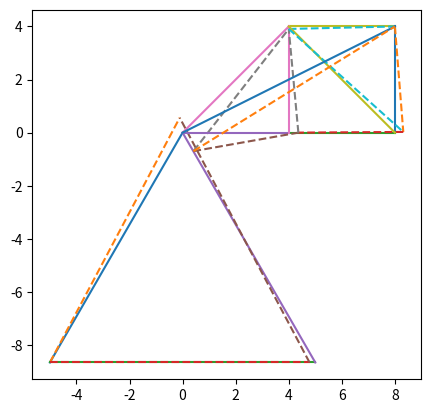

Reproduce this figure in Python.
import matplotlib.pyplot as plt
import numpy as np
import pandas as pd


class Solver:
    def __init__(self, nodeCords, edgeConnections, modulusE, crossArea, displacementConstraints, appliedForce):
        # Problem Definition
        self.nodeCords = nodeCords  # Nodal Coordinates
        self.elemNodes = edgeConnections  # Element connectivity: near node and far node
        self.modE = modulusE  # Young's modulus
        self.Area = crossArea  # Cross section area
        self.DispCon = displacementConstraints  # Displacement constraints # node number, degree of freedom (x=1, y=2), displacement value
        self.Fval = appliedForce  # Applied force # node number, orientation (x=1, y=2), value

        self.__initialze()

    def __initialze(self):
        # Problem Initialization
        self.nELEM = self.elemNodes.shape[0]  # Number of elements
        self.nNODE = self.nodeCords.shape[0]  # Number of nodes
        self.nDC = self.DispCon.shape[0]  # Number of constrained degrees of freedom
        self.nFval = self.Fval.shape[0]  # Number of degrees of freedom where forces are applied
        self.NDOF = self.nNODE * 2  # Total number of dofs = 2 times number of nodes
        self.uDisp = np.zeros((self.NDOF, 1))  # Initializing the displacement vector to 0
        self.forces = np.zeros((self.NDOF, 1))  # Initializing the force vector to 0
        self.Stiffness = np.zeros((self.NDOF, self.NDOF))  # Global stiffness matrix is assigned to 0
        self.Stress = np.zeros(self.nELEM)  # Stress is assigned to zero
        self.kdof = np.zeros(self.nDC)  # Degrees of freedom with known displacements
        self.xx = self.nodeCords[:, 0]  # X coordinate
        self.yy = self.nodeCords[:, 1]  # Y coordinate
        self.L_elem = np.zeros(self.nELEM)  # Length of each element is assigned to 0

        self.critical_loads = np.zeros((self.nELEM, 1))
        self.internal_forces = np.zeros((self.nELEM, 1))

    def __create_displacement_array(self):
        # Building the displacement array
        for i in range(self.nDC):  # looping over the number of known degrees of freedom
            indice = self.DispCon[i, :]
            v = indice[2]  # value of the known displacement
            v = v.astype(float)
            indice = indice.astype(int)

            index = self._find_index(indice)

            self.kdof[i] = index  # The corresponding degree of freedom that is constrained is assigned to kdof[i]
            self.uDisp[index] = v  # The corresponding displacement value is assigned to uDisp

    def __create_force_array(self):
        for i in range(self.nFval):  # looping over the dofs where forces are applied
            indice2 = self.Fval[i, :]
            v = indice2[2]
            v = v.astype(float)
            indice2 = indice2.astype(int)
            self.forces[self._find_index(indice2)] = v  # Assigning the value of the force in the forces vector

    def _find_index(self, index_array):
        return index_array[0] * 2 + index_array[1] - 1

    def solve(self):
        self.__initialze()
        self.__create_displacement_array()
        self.__create_force_array()

        self.kdof = self.kdof.astype(int)  # Contains all degrees of freedom with known displacement
        self.ukdof = np.setdiff1d(np.arange(self.NDOF),
                                  self.kdof)  # Contains all degrees of freedom with unknown displacement

        self.__calculate_global_stiffness()

        self.__partition_stiffness_matrix()
        self.__solve_unknown_dofs_and_forces()

        self.__evaluate_internal_forces_and_stresses()

        self.__calculate_critical_loads()

        return self.Stress, self.forces

    def plot(self):
        self.__plot()
        plt.show()

    def __calculate_global_stiffness(self):
        # Loop over all the elements

        for e in range(self.nELEM):
            indiceE = self.elemNodes[e, :]  # Extracting the near and far node for element 'e'
            Y = self.modE[e]
            Ae = self.Area[e]
            elemDOF = np.array([indiceE[0] * 2, indiceE[0] * 2 + 1, indiceE[1] * 2,
                                indiceE[1] * 2 + 1])  # Contains all degrees of freedom for element 'e'
            elemDOF = elemDOF.astype(int)
            xa = self.xx[indiceE[1]] - self.xx[indiceE[0]]
            ya = self.yy[indiceE[1]] - self.yy[indiceE[0]]
            len_elem = np.sqrt(xa * xa + ya * ya)  # length of the element 'e'
            lx = xa / len_elem  # lambda x
            ly = ya / len_elem  # lambda y

            # Create stiffness matrix
            sub_ = np.array([[lx * lx, lx * ly],
                             [lx * ly, ly * ly]])
            K = np.empty((sub_.shape[0] * 2, sub_.shape[1] * 2))
            K[:sub_.shape[0], :sub_.shape[1]] = sub_
            K[sub_.shape[0]:, :sub_.shape[1]] = -sub_
            K[:sub_.shape[0], sub_.shape[1]:] = -sub_
            K[sub_.shape[0]:, sub_.shape[1]:] = sub_
            K *= (Ae * Y) / len_elem
            # Step 3. Assemble elemental stiffness matrices into a global stiffness matrix

            self.Stiffness[np.ix_(elemDOF, elemDOF)] += K

    def __partition_stiffness_matrix(self):
        self.k11 = self.Stiffness[np.ix_(self.ukdof, self.ukdof)]
        self.k12 = self.Stiffness[np.ix_(self.ukdof, self.kdof)]
        self.k21 = self.k12.transpose()
        self.k22 = self.Stiffness[np.ix_(self.kdof, self.kdof)]

    def __solve_unknown_dofs_and_forces(self):
        self.f_known = self.forces[self.ukdof] - np.matmul(self.k12, self.uDisp[self.kdof])
        self.uDisp[np.ix_(self.ukdof)] = np.linalg.solve(self.k11, self.f_known)

        self.forces[np.ix_(self.kdof)] = np.matmul(self.k21, self.uDisp[np.ix_(self.ukdof)]) + \
                                         np.matmul(self.k22, self.uDisp[np.ix_(self.kdof)])

    def __evaluate_internal_forces_and_stresses(self):
        for e in range(self.nELEM):
            indiceE = self.elemNodes[e, :]
            Y = self.modE[e]
            Ae = self.Area[e]
            elemDOF = np.array([indiceE[0] * 2, indiceE[0] * 2 + 1, indiceE[1] * 2, indiceE[1] * 2 + 1])
            elemDOF = elemDOF.astype(int)
            xa = self.xx[indiceE[1]] - self.xx[indiceE[0]]
            ya = self.yy[indiceE[1]] - self.yy[indiceE[0]]
            len_elem = np.sqrt(xa * xa + ya * ya)
            self.L_elem[e] = len_elem
            lx = xa / len_elem
            ly = ya / len_elem

            # Elemental Stiffness Matrix
            ke = (Ae * Y / len_elem) * np.array([[1., -1.], [-1., 1.]])

            # Transformation Matrix
            T = np.array([[lx, ly, 0, 0], [0, 0, lx, ly]])

            # Internal forces
            Fint = np.matmul(ke, np.matmul(T, self.uDisp[np.ix_(elemDOF)]))

            self.internal_forces[e] = Fint[1]
            # Stress
            self.Stress[e] = Fint[1] / Ae

    def __plot(self):
        # Plotting and display
        # plt.xlim(min(self.xx) - abs(min(self.xx) / 10), max(self.xx) + abs(max(self.xx) / 10))
        # plt.ylim(min(self.yy) - abs(min(self.yy) / 10), max(self.yy) + abs(max(self.xx) / 10))

        for e in range(self.nELEM):
            indiceE = self.elemNodes[e, :]
            plt.plot(np.array([self.xx[indiceE[0]], self.xx[indiceE[1]]]),
                     np.array([self.yy[indiceE[0]], self.yy[indiceE[1]]]))
            plt.plot(np.array(
                [self.xx[indiceE[0]] + self.uDisp[indiceE[0] * 2], self.xx[indiceE[1]] + self.uDisp[indiceE[1] * 2]]),
                np.array([self.yy[indiceE[0]] + self.uDisp[indiceE[0] * 2 + 1],
                          self.yy[indiceE[1]] + self.uDisp[indiceE[1] * 2 + 1]]),
                '--')

        plt.gca().set_aspect('equal', adjustable='box')
        pduDisp = pd.DataFrame({'disp': self.uDisp[:, 0]})
        pdforces = pd.DataFrame({'forces': self.forces[:, 0]})
        pdStress = pd.DataFrame({'Stress': self.Stress})
        pdLen = pd.DataFrame({'Length': self.L_elem})
        pdCritical = pd.DataFrame({'critical': self.critical_loads.ravel(), "internal": self.internal_forces.ravel()})
        # Displaying the results
        print(pduDisp)
        print(pdforces)
        print(pdStress)
        print(pdLen)
        print(pdCritical)

    def __calculate_critical_loads(self):
        for e in range(self.nELEM):
            A = self.Area[e]

            I = A ** 2 / 12

            self.critical_loads[e] = np.pi ** 2 * self.modE[e] * I / (self.L_elem[e] ** 2)


if __name__ == '__main__':
    nodeCords = np.array([[0.0, 0.0],
                          [-10.0 * np.cos(60.0 * np.pi / 180), -10.0 * np.sin(60.0 * np.pi / 180)],
                          [10.0 * np.cos(60.0 * np.pi / 180), -10.0 * np.sin(60.0 * np.pi / 180)]])
    # Nodal Coordinates
    elemNodes = np.array([[1, 0], [1, 2], [2, 0]])  # Element connectivity: near node and far node
    modE = np.array([[200e9], [200e9], [200e9]])  # Young's modulus
    Area = np.array([[4e-2], [4e-2], [4e-2]])  # Cross section area
    DispCon = np.array([[1, 1, 0.0], [1, 2, 0.0], [2, 2,
                                                   0.0]])  # Displacement constraints # node number, degree of freedom (x=1, y=2), displacement value
    Fval = np.array([[0, 2, 6e8]])  # Applied force # node number, orientation (x=1, y=2), value

    solver = Solver(nodeCords, elemNodes, modE, Area, DispCon, Fval)
    solver.solve()
    solver.plot()

    nodeCords = np.array([[0.0, 0.0],
                          [4, 4],
                          [8, 4],
                          [8, 0],
                          [4, 0]
                          ])
    # Nodal Coordinates
    elemNodes = np.array(
        [[0, 1], [1, 2], [2, 3], [3, 4], [0, 4], [4, 1], [1, 3],
         [0, 2]])  # Element connectivity: near node and far node
    modE = np.full((elemNodes.shape[0], 1), 29e6)  # Young's modulus
    modE[-1] = 0
    Area = np.array(
        [[2 / 144.], [2 / 144.], [3 / 144.], [3 / 144.], [3 / 144.], [3 / 144.], [2 / 144.], [1]])  # Cross section area
    DispCon = np.array([[4, 2, 0.0], [2, 1, 0.0], [2, 2,
                                                   0.0]])  # Displacement constraints # node number, degree of freedom (x=1, y=2), displacement value
    Fval = np.array([[0, 2, -7000.], [3, 2, -3000.]])  # Applied force # node number, orientation (x=1, y=2), value

    solver = Solver(nodeCords, elemNodes, modE, Area, DispCon, Fval)
    solver.solve()
    solver.plot()
